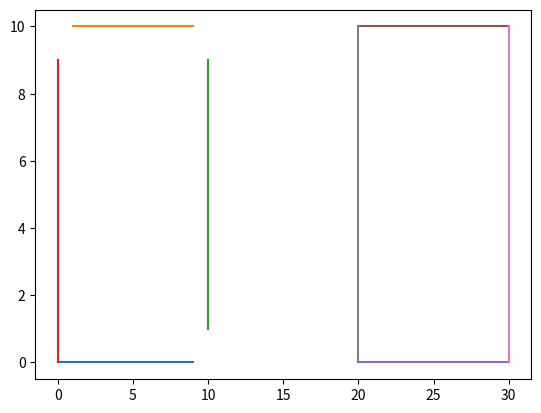

Reproduce this figure in Python.
"""
Questão 05
Escreva um programa para pedir ao usuário e ler o valor dos lados de 4 quadrados. 
O programa deve desenhar todos os 4 quadrados separados no eixo X e pintar de 
verde o maior quadrado e de vermelho o menor deles.

ENTRADA
Tamanho do lado do quadrado 1? 40
Tamanho do lado do quadrado 2? 20
Tamanho do lado do quadrado 3? 50
Tamanho do lado do quadrado 4? 30

SAÍDA     
image

l1 = int(input("Tamanho do lado do quadrado 1?"))
l2 = int(input("Tamanho do lado do quadrado 2?"))
l3 = int(input("Tamanho do lado do quadrado 3?"))
l4 = int(input("Tamanho do lado do quadrado 4?"))

"""
import matplotlib.pyplot as plt
import numpy as np

inicio = 0

q1_xl_inferior = np.array([0, 9])
q1_yl_inferior = np.array([0, 0])

q1_xl_topo = np.array([1, 9])
q1_yl_topo = np.array([10, 10])

q1_xl_esquerdo = np.array([0, 0])
q1_yl_esquerdo = np.array([0, 9])


q1_xl_direito = np.array([10, 10])
q1_yl_direito = np.array([1, 9])

q2_xl_topo = np.array([20, 30])
q2_yl_topo = np.array([10, 10])

q2_xl_direito = np.array([30, 30])
q2_yl_direito = np.array([10, 0])

q2_xl_inferior = np.array([30, 20])
q2_yl_inferior = np.array([0, 0])

q2_xl_esquerdo = np.array([20, 20])
q2_yl_esquerdo = np.array([0, 10])

plt.plot(
        q1_xl_inferior, 
        q1_yl_inferior,
        q1_xl_topo,
        q1_yl_topo,
        q1_xl_direito,
        q1_yl_direito,
        q1_xl_esquerdo, 
        q1_yl_esquerdo, 
        q2_xl_inferior, 
        q2_yl_inferior,
        q2_xl_topo,
        q2_yl_topo,
        q2_xl_direito,
        q2_yl_direito,
        q2_xl_esquerdo, 
        q2_yl_esquerdo, 
         )
plt.show()


# # QUADRADO 1

# inicio_x_x = 0 + INICIO_DO_QUADRADO_EIXO_X # início do comprimento do segmento de reta no eixo x 
# inicio_x_y = 0
# final_y_x = 0 + INICIO_DO_QUADRADO_EIXO_X + l1 # final do comprimento do segmento de reta no eixo x 
# final_y_y = 0
# q1_xl_inferior = np.array([inicio_x_x, final_y_x])
# q1_yl_inferior = np.array([inicio_x_y, final_y_y])

# inicio_x_x = 0 + INICIO_DO_QUADRADO_EIXO_X # início do comprimento do segmento de reta no eixo x 
# inicio_x_y = 0 + l1
# final_y_x = 0 + INICIO_DO_QUADRADO_EIXO_X + l1 # final do comprimento do segmento de reta no eixo x
# final_y_y = 0 + l1
# q1_xl_topo = np.array([inicio_x_x, final_y_x])
# q1_yl_topo = np.array([inicio_x_y, final_y_y])

# inicio_x_x = 0 + INICIO_DO_QUADRADO_EIXO_X
# inicio_x_y = 0 # início do comprimento do segmento de reta no eixo y
# final_y_x = 0 + INICIO_DO_QUADRADO_EIXO_X
# final_y_y = 0 + l1 # final do comprimento do segmento de reta no eixo y
# q1_xl_esquerdo = np.array([inicio_x_x, final_y_x])
# q1_yl_esquerdo = np.array([inicio_x_y, final_y_y])

# inicio_x_x = 0 + INICIO_DO_QUADRADO_EIXO_X + l1
# inicio_x_y = 0 # início do comprimento do segmento de reta no eixo y
# final_y_x = 0 + INICIO_DO_QUADRADO_EIXO_X + l1
# final_y_y = 0 + l1 # final do comprimento do segmento de reta no eixo y
# q1_xl_direito = np.array([inicio_x_x, final_y_x])
# q1_yl_direito = np.array([inicio_x_y, final_y_y])

# # QUADRADO 2

# INICIO_DO_QUADRADO_EIXO_X = l1 + media_soma_l

# inicio_x_x = 0 + INICIO_DO_QUADRADO_EIXO_X # início do comprimento do segmento de reta no eixo x 
# inicio_x_y = 0
# final_y_x = 0 + INICIO_DO_QUADRADO_EIXO_X + l2 # final do comprimento do segmento de reta no eixo x 
# final_y_y = 0
# q2_xl_inferior = np.array([inicio_x_x, final_y_x])
# q2_yl_inferior = np.array([inicio_x_y, final_y_y])

# inicio_x_x = 0 + INICIO_DO_QUADRADO_EIXO_X # início do comprimento do segmento de reta no eixo x 
# inicio_x_y = 0 + l2
# final_y_x = 0 + INICIO_DO_QUADRADO_EIXO_X + l2 # final do comprimento do segmento de reta no eixo x
# final_y_y = 0 + l2
# q2_xl_topo = np.array([inicio_x_x, final_y_x])
# q2_yl_topo = np.array([inicio_x_y, final_y_y])

# inicio_x_x = 0 + INICIO_DO_QUADRADO_EIXO_X
# inicio_x_y = 0 # início do comprimento do segmento de reta no eixo y
# final_y_x = 0 + INICIO_DO_QUADRADO_EIXO_X
# final_y_y = 0 + l2 # final do comprimento do segmento de reta no eixo y
# q2_xl_esquerdo = np.array([inicio_x_x, final_y_x])
# q2_yl_esquerdo = np.array([inicio_x_y, final_y_y])

# inicio_x_x = 0 + INICIO_DO_QUADRADO_EIXO_X + l2
# inicio_x_y = 0 # início do comprimento do segmento de reta no eixo y
# final_y_x = 0 + INICIO_DO_QUADRADO_EIXO_X + l2
# final_y_y = 0 + l2 # final do comprimento do segmento de reta no eixo y
# q2_xl_direito = np.array([inicio_x_x, final_y_x])
# q2_yl_direito = np.array([inicio_x_y, final_y_y])

# # QUADRADO 3

# INICIO_DO_QUADRADO_EIXO_X = l1 + media_soma_l + l2 + media_soma_l

# inicio_x_x = 0 + INICIO_DO_QUADRADO_EIXO_X # início do comprimento do segmento de reta no eixo x 
# inicio_x_y = 0
# final_y_x = 0 + INICIO_DO_QUADRADO_EIXO_X + l3 # final do comprimento do segmento de reta no eixo x 
# final_y_y = 0
# q3_xl_inferior = np.array([inicio_x_x, final_y_x])
# q3_yl_inferior = np.array([inicio_x_y, final_y_y])

# inicio_x_x = 0 + INICIO_DO_QUADRADO_EIXO_X # início do comprimento do segmento de reta no eixo x 
# inicio_x_y = 0 + l3
# final_y_x = 0 + INICIO_DO_QUADRADO_EIXO_X + l3 # final do comprimento do segmento de reta no eixo x
# final_y_y = 0 + l3
# q3_xl_topo = np.array([inicio_x_x, final_y_x])
# q3_yl_topo = np.array([inicio_x_y, final_y_y])

# inicio_x_x = 0 + INICIO_DO_QUADRADO_EIXO_X
# inicio_x_y = 0 # início do comprimento do segmento de reta no eixo y
# final_y_x = 0 + INICIO_DO_QUADRADO_EIXO_X
# final_y_y = 0 + l3 # final do comprimento do segmento de reta no eixo y
# q3_xl_esquerdo = np.array([inicio_x_x, final_y_x])
# q3_yl_esquerdo = np.array([inicio_x_y, final_y_y])

# inicio_x_x = 0 + INICIO_DO_QUADRADO_EIXO_X + l3
# inicio_x_y = 0 # início do comprimento do segmento de reta no eixo y
# final_y_x = 0 + INICIO_DO_QUADRADO_EIXO_X + l3
# final_y_y = 0 + l3 # final do comprimento do segmento de reta no eixo y
# q3_xl_direito = np.array([inicio_x_x, final_y_x])
# q3_yl_direito = np.array([inicio_x_y, final_y_y])

# # QUADRADO 4

# INICIO_DO_QUADRADO_EIXO_X = l1 + media_soma_l + l2 + media_soma_l + l3 + media_soma_l

# inicio_x_x = 0 + INICIO_DO_QUADRADO_EIXO_X # início do comprimento do segmento de reta no eixo x 
# inicio_x_y = 0
# final_y_x = 0 + INICIO_DO_QUADRADO_EIXO_X + l4 # final do comprimento do segmento de reta no eixo x 
# final_y_y = 0
# q4_xl_inferior = np.array([inicio_x_x, final_y_x])
# q4_yl_inferior = np.array([inicio_x_y, final_y_y])

# inicio_x_x = 0 + INICIO_DO_QUADRADO_EIXO_X # início do comprimento do segmento de reta no eixo x 
# inicio_x_y = 0 + l4
# final_y_x = 0 + INICIO_DO_QUADRADO_EIXO_X + l4 # final do comprimento do segmento de reta no eixo x
# final_y_y = 0 + l4
# q4_xl_topo = np.array([inicio_x_x, final_y_x])
# q4_yl_topo = np.array([inicio_x_y, final_y_y])

# inicio_x_x = 0 + INICIO_DO_QUADRADO_EIXO_X
# inicio_x_y = 0 # início do comprimento do segmento de reta no eixo y
# final_y_x = 0 + INICIO_DO_QUADRADO_EIXO_X
# final_y_y = 0 + l4 # final do comprimento do segmento de reta no eixo y
# q4_xl_esquerdo = np.array([inicio_x_x, final_y_x])
# q4_yl_esquerdo = np.array([inicio_x_y, final_y_y])

# inicio_x_x = 0 + INICIO_DO_QUADRADO_EIXO_X + l4
# inicio_x_y = 0 # início do comprimento do segmento de reta no eixo y
# final_y_x = 0 + INICIO_DO_QUADRADO_EIXO_X + l4
# final_y_y = 0 + l4 # final do comprimento do segmento de reta no eixo y
# q4_xl_direito = np.array([inicio_x_x, final_y_x])
# q4_yl_direito = np.array([inicio_x_y, final_y_y])

# plt.plot(
#         q1_xl_inferior, 
#         q1_yl_inferior,
#         q1_xl_topo,
#         q1_yl_topo,
#         q1_xl_direito,
#         q1_yl_direito,
#         q1_xl_esquerdo, 
#         q1_yl_esquerdo, 
#         q2_xl_inferior, 
#         q2_yl_inferior,
#         q2_xl_topo,
#         q2_yl_topo,
#         q2_xl_direito,
#         q2_yl_direito,
#         q2_xl_esquerdo, 
#         q2_yl_esquerdo, 
#         q3_xl_inferior, 
#         q3_yl_inferior,
#         q3_xl_topo,
#         q3_yl_topo,
#         q3_xl_direito,
#         q3_yl_direito,
#         q3_xl_esquerdo, 
#         q3_yl_esquerdo, 
#         q4_xl_inferior, 
#         q4_yl_inferior,
#         q4_xl_topo,
#         q4_yl_topo,
#         q4_xl_direito,
#         q4_yl_direito,
#         q4_xl_esquerdo, 
#         q4_yl_esquerdo, 
#          )
# plt.show()
